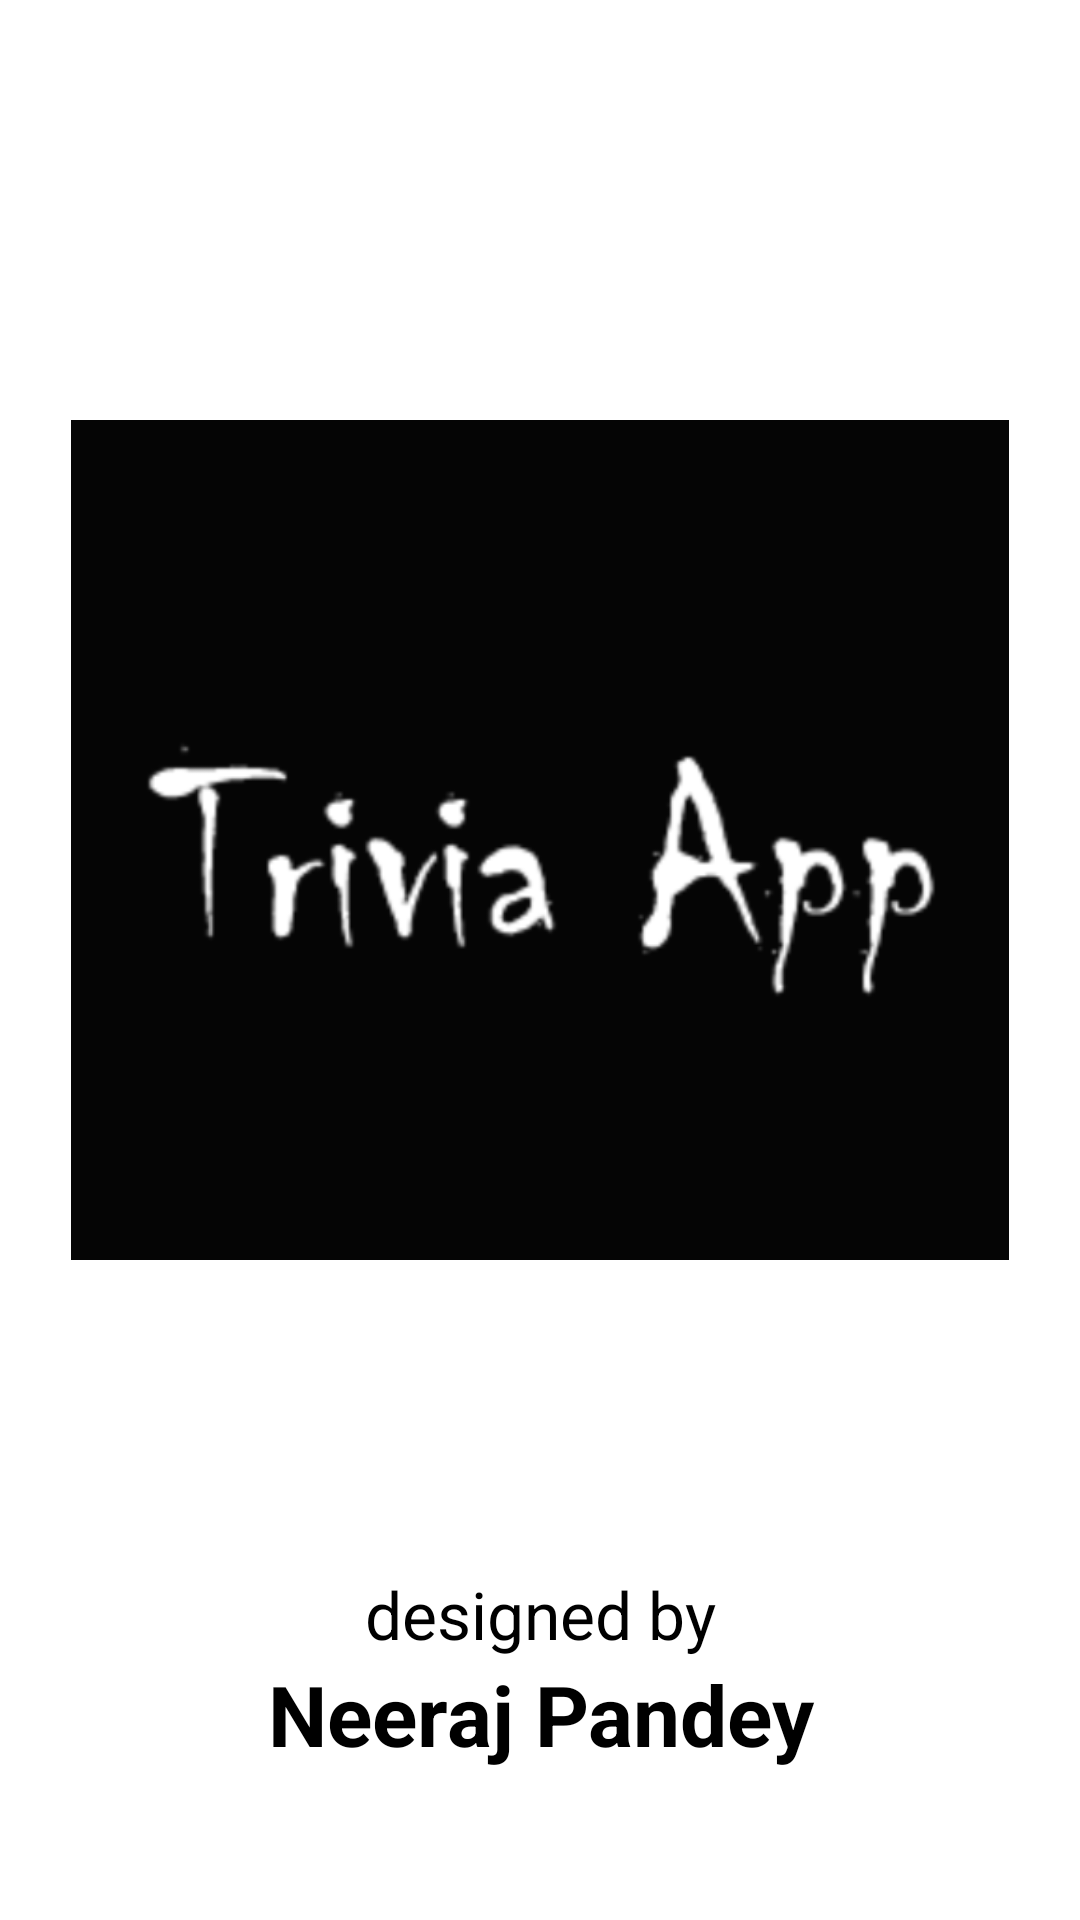

Reconstruct the res/layout file that produces this screen, plus the resources it refers to.
<!-- AndroidManifest.xml: application theme Theme.TriviaApp -->
<!-- res/layout/activity_splash.xml -->
<?xml version="1.0" encoding="utf-8"?>

<androidx.constraintlayout.widget.ConstraintLayout xmlns:android="http://schemas.android.com/apk/res/android"
    xmlns:app="http://schemas.android.com/apk/res-auto"
    xmlns:tools="http://schemas.android.com/tools"
    android:layout_width="match_parent"
    android:layout_height="match_parent">

    <ImageView
        android:id="@+id/imageView"
        android:layout_width="0dp"
        android:layout_height="280dp"
        android:layout_marginTop="140dp"
        android:scaleType="fitCenter"
        android:src="@drawable/logo"
        app:layout_constraintEnd_toEndOf="parent"
        app:layout_constraintHorizontal_bias="0.5"
        app:layout_constraintStart_toStartOf="parent"
        app:layout_constraintTop_toTopOf="parent" />

    <TextView
        android:layout_width="match_parent"
        android:layout_height="wrap_content"
        android:gravity="center"
        android:text="designed by"
        android:textColor="@color/black"
        android:textSize="22sp"
        app:layout_constraintBottom_toTopOf="@+id/textView"
        app:layout_constraintEnd_toEndOf="parent"
        app:layout_constraintHorizontal_bias="0.0"
        app:layout_constraintStart_toStartOf="parent" />

    <TextView
        android:id="@+id/textView"
        android:layout_width="match_parent"
        android:layout_height="wrap_content"
        android:layout_marginBottom="50dp"
        android:gravity="center"
        android:text="Neeraj Pandey"
        android:textColor="@color/black"
        android:textStyle="bold"
        android:textSize="28sp"
        app:layout_constraintBottom_toBottomOf="parent"
        app:layout_constraintEnd_toEndOf="parent"
        app:layout_constraintStart_toStartOf="parent" />

</androidx.constraintlayout.widget.ConstraintLayout>
<!-- resources referenced by this layout -->
<resources>
  <!-- drawable logo: png bitmap (drawable, 22707 bytes) -->
  <style name="Theme.TriviaApp" parent="Theme.MaterialComponents.DayNight.DarkActionBar">
          
          <item name="colorPrimary">@color/purple_500</item>
          <item name="colorPrimaryVariant">@color/purple_700</item>
          <item name="colorOnPrimary">@color/white</item>
          
          <item name="colorSecondary">@color/teal_200</item>
          <item name="colorSecondaryVariant">@color/teal_700</item>
          <item name="colorOnSecondary">@color/black</item>
          
          <item name="android:statusBarColor" tools:targetApi="l">?attr/colorPrimaryVariant</item>
          
      </style>
  <!-- not gathered from this repository: default colours our renderer supplied (Android Studio template values) -->
  <color name="purple_500">#FF6200EE</color>
  <color name="purple_700">#FF3700B3</color>
  <color name="teal_200">#FF03DAC5</color>
  <color name="teal_700">#FF018786</color>
  <color name="black">#FF000000</color>
  <color name="white">#FFFFFFFF</color>
</resources>
